Dataset: cnn_dataset (GitHub, Remeeka/HIEN). Classes: damaged, like new, minor wear, new sealed.

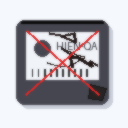
Label: damaged

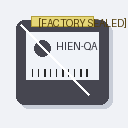
Label: new sealed

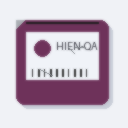
Label: minor wear

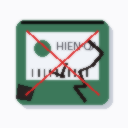
Label: damaged

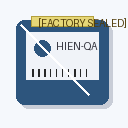
Label: new sealed

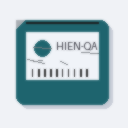
Label: minor wear
